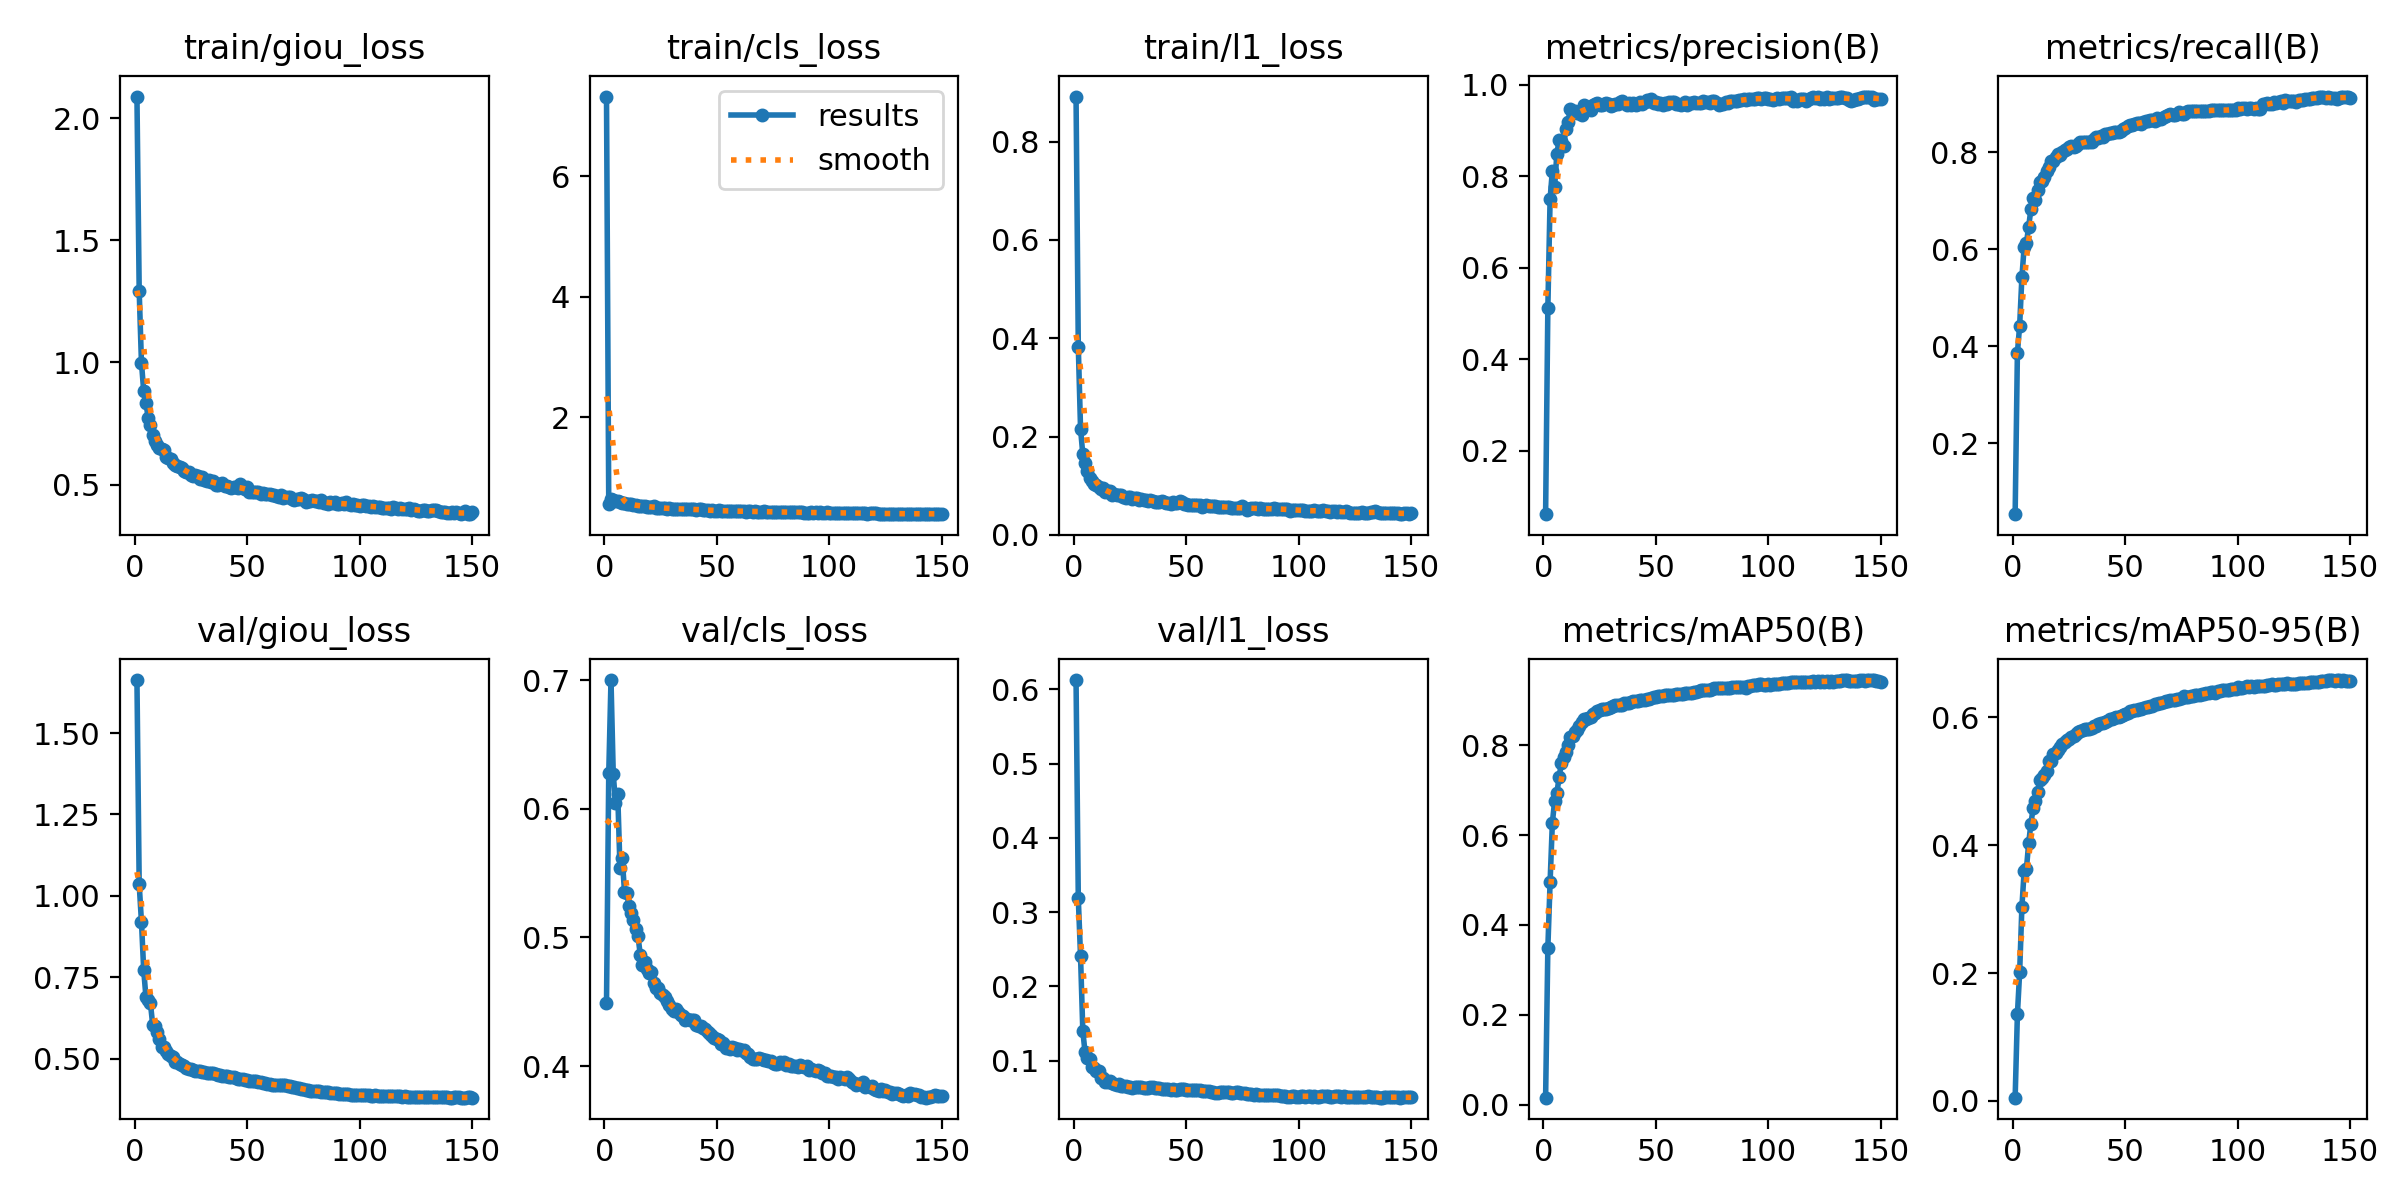

Values plotted in this chart, from the file beside it:
epoch, train/giou_loss, train/cls_loss, train/l1_loss, metrics/precision(B), metrics/recall(B), metrics/mAP50(B), metrics/mAP50-95(B), val/giou_loss, val/cls_loss, val/l1_loss, lr/pg0, lr/pg1, lr/pg2
1, 2.089, 7.325, 0.8915, 0.06123, 0.05382, 0.0155, 0.00511, 1.663, 0.4489, 0.6125, 3.245e-05, 3.245e-05, 3.245e-05
2, 1.292, 0.5619, 0.3828, 0.5113, 0.3863, 0.3483, 0.1353, 1.035, 0.6275, 0.3183, 6.495e-05, 6.495e-05, 6.495e-05
3, 0.9995, 0.646, 0.2156, 0.7501, 0.4427, 0.4956, 0.201, 0.9206, 0.7001, 0.2402, 9.745e-05, 9.745e-05, 9.745e-05
4, 0.8827, 0.6266, 0.164, 0.8123, 0.5427, 0.6268, 0.3035, 0.7718, 0.6274, 0.1402, 0.0001, 0.0001, 0.0001
5, 0.8326, 0.6091, 0.1465, 0.7764, 0.6046, 0.6756, 0.3595, 0.6889, 0.6045, 0.1109, 0.0001, 0.0001, 0.0001
6, 0.7736, 0.6108, 0.1304, 0.8487, 0.6124, 0.6931, 0.3625, 0.6785, 0.6112, 0.1039, 0.0001, 0.0001, 0.0001
7, 0.7443, 0.5881, 0.1158, 0.8791, 0.6466, 0.7286, 0.4028, 0.6694, 0.5539, 0.1017, 0.0001, 0.0001, 0.0001
8, 0.7027, 0.581, 0.1092, 0.8777, 0.6828, 0.7606, 0.4334, 0.6036, 0.5618, 0.09145, 0.0001, 0.0001, 0.0001
9, 0.6769, 0.5695, 0.1028, 0.8659, 0.7069, 0.7747, 0.4584, 0.5991, 0.5355, 0.09, 0.0001, 0.0001, 0.0001
10, 0.6633, 0.5565, 0.1005, 0.9031, 0.7027, 0.7846, 0.4696, 0.5803, 0.5349, 0.08535, 0.0001, 0.0001, 0.0001
11, 0.6501, 0.5537, 0.09659, 0.9183, 0.7229, 0.7998, 0.4838, 0.5595, 0.5242, 0.08578, 0.0001, 0.0001, 0.0001
12, 0.6456, 0.5485, 0.09398, 0.9463, 0.7399, 0.8189, 0.5014, 0.5351, 0.5188, 0.07609, 0.0001, 0.0001, 0.0001
13, 0.6415, 0.5353, 0.09459, 0.9382, 0.7415, 0.8204, 0.5047, 0.5353, 0.5135, 0.07609, 0.0001, 0.0001, 0.0001
14, 0.6121, 0.5373, 0.08774, 0.9431, 0.7485, 0.8289, 0.5096, 0.5232, 0.5062, 0.07176, 0.0001, 0.0001, 0.0001
15, 0.6092, 0.5275, 0.08908, 0.9384, 0.7614, 0.8337, 0.5168, 0.5134, 0.5012, 0.07046, 0.0001, 0.0001, 0.0001
16, 0.6029, 0.5222, 0.08841, 0.9385, 0.7691, 0.8433, 0.5316, 0.5092, 0.4867, 0.07195, 0.0001, 0.0001, 0.0001
17, 0.5861, 0.5244, 0.08025, 0.9333, 0.7824, 0.8515, 0.5326, 0.5046, 0.4783, 0.07021, 0.0001, 0.0001, 0.0001
18, 0.5818, 0.5195, 0.08319, 0.9561, 0.7832, 0.8579, 0.5433, 0.4884, 0.481, 0.0681, 0.0001, 0.0001, 0.0001
19, 0.5757, 0.5097, 0.08044, 0.9465, 0.7901, 0.8589, 0.5451, 0.4881, 0.4758, 0.06658, 0.0001, 0.0001, 0.0001
20, 0.5718, 0.5045, 0.08132, 0.9465, 0.7961, 0.861, 0.5488, 0.4841, 0.4728, 0.06799, 0.0001, 0.0001, 0.0001
21, 0.5685, 0.5091, 0.08037, 0.9455, 0.7943, 0.863, 0.5545, 0.4788, 0.473, 0.06546, 0.0001, 0.0001, 0.0001
22, 0.5552, 0.5168, 0.0771, 0.9548, 0.8004, 0.8698, 0.5588, 0.4763, 0.4646, 0.06581, 0.0001, 0.0001, 0.0001
23, 0.5501, 0.4945, 0.07578, 0.957, 0.805, 0.8726, 0.5622, 0.4713, 0.4607, 0.06544, 0.0001, 0.0001, 0.0001
24, 0.5509, 0.4929, 0.07716, 0.9605, 0.8069, 0.8752, 0.565, 0.4677, 0.4604, 0.06441, 0.0001, 0.0001, 0.0001
25, 0.5409, 0.4892, 0.07611, 0.9549, 0.8107, 0.8776, 0.5667, 0.4671, 0.4569, 0.06385, 0.0001, 0.0001, 0.0001
26, 0.535, 0.493, 0.07239, 0.9567, 0.8137, 0.8803, 0.5694, 0.4647, 0.4556, 0.0636, 0.0001, 0.0001, 0.0001
27, 0.5398, 0.4911, 0.0753, 0.958, 0.8105, 0.8801, 0.5709, 0.4626, 0.4541, 0.06379, 0.0001, 0.0001, 0.0001
28, 0.5364, 0.4778, 0.07422, 0.9597, 0.813, 0.8813, 0.574, 0.4622, 0.451, 0.06421, 0.0001, 0.0001, 0.0001
29, 0.5212, 0.4849, 0.07117, 0.9574, 0.8168, 0.8839, 0.5765, 0.4602, 0.4479, 0.06389, 0.0001, 0.0001, 0.0001
30, 0.532, 0.4793, 0.0726, 0.9543, 0.8214, 0.8857, 0.5785, 0.4596, 0.4444, 0.06432, 0.0001, 0.0001, 0.0001
31, 0.5174, 0.4789, 0.07037, 0.9565, 0.8206, 0.887, 0.58, 0.4586, 0.4426, 0.06367, 0.0001, 0.0001, 0.0001
32, 0.5157, 0.4793, 0.06995, 0.9581, 0.8218, 0.8885, 0.5813, 0.4556, 0.444, 0.06292, 0.0001, 0.0001, 0.0001
33, 0.5167, 0.4768, 0.06979, 0.958, 0.8225, 0.8889, 0.5812, 0.4551, 0.4423, 0.06353, 0.0001, 0.0001, 0.0001
34, 0.509, 0.4681, 0.07151, 0.9622, 0.8225, 0.8902, 0.5824, 0.455, 0.4394, 0.06404, 0.0001, 0.0001, 0.0001
35, 0.5134, 0.4752, 0.06973, 0.9637, 0.8213, 0.8907, 0.5829, 0.4543, 0.4392, 0.06393, 0.0001, 0.0001, 0.0001
36, 0.4977, 0.4689, 0.06604, 0.9611, 0.8275, 0.8932, 0.587, 0.4528, 0.4361, 0.06337, 0.0001, 0.0001, 0.0001
37, 0.4991, 0.4705, 0.06658, 0.9548, 0.8313, 0.8931, 0.5874, 0.4505, 0.4366, 0.06291, 0.0001, 0.0001, 0.0001
38, 0.5013, 0.4718, 0.06767, 0.9605, 0.829, 0.8945, 0.5892, 0.4488, 0.4362, 0.06273, 0.0001, 0.0001, 0.0001
39, 0.5058, 0.467, 0.0681, 0.9565, 0.8347, 0.8972, 0.591, 0.447, 0.4362, 0.0618, 0.0001, 0.0001, 0.0001
40, 0.4956, 0.4692, 0.06651, 0.9598, 0.8321, 0.8985, 0.5917, 0.4461, 0.4357, 0.06175, 0.0001, 0.0001, 0.0001
41, 0.4938, 0.4621, 0.06475, 0.956, 0.8378, 0.8991, 0.5931, 0.4456, 0.4323, 0.06215, 0.0001, 0.0001, 0.0001
42, 0.4891, 0.4677, 0.06497, 0.9589, 0.8389, 0.8994, 0.5951, 0.4444, 0.4316, 0.06108, 0.0001, 0.0001, 0.0001
43, 0.4852, 0.4663, 0.06306, 0.962, 0.8399, 0.9015, 0.5972, 0.4424, 0.4309, 0.06072, 0.0001, 0.0001, 0.0001
44, 0.4906, 0.4567, 0.06671, 0.9581, 0.8397, 0.9002, 0.5972, 0.4418, 0.4299, 0.06193, 0.0001, 0.0001, 0.0001
45, 0.4893, 0.4522, 0.06385, 0.9625, 0.8412, 0.9018, 0.5994, 0.4391, 0.4287, 0.06059, 0.0001, 0.0001, 0.0001
46, 0.4837, 0.4596, 0.06399, 0.9659, 0.842, 0.9035, 0.6006, 0.4367, 0.4262, 0.06021, 0.0001, 0.0001, 0.0001
47, 0.5024, 0.4408, 0.06825, 0.9654, 0.8419, 0.9033, 0.6008, 0.4355, 0.4253, 0.06101, 0.0001, 0.0001, 0.0001
48, 0.4837, 0.4559, 0.06624, 0.9685, 0.8439, 0.9062, 0.6028, 0.4357, 0.4231, 0.06165, 0.0001, 0.0001, 0.0001
49, 0.4819, 0.4467, 0.06182, 0.9611, 0.8489, 0.9067, 0.6035, 0.4349, 0.4216, 0.06157, 0.0001, 0.0001, 0.0001
50, 0.4885, 0.4443, 0.0634, 0.9617, 0.8496, 0.9082, 0.606, 0.4336, 0.4207, 0.06064, 0.0001, 0.0001, 0.0001
51, 0.4695, 0.4505, 0.06121, 0.9571, 0.8553, 0.9086, 0.6068, 0.4318, 0.4199, 0.06053, 0.0001, 0.0001, 0.0001
52, 0.4683, 0.4425, 0.06012, 0.9598, 0.8561, 0.9099, 0.6094, 0.4315, 0.4175, 0.06038, 0.0001, 0.0001, 0.0001
53, 0.4701, 0.4436, 0.06063, 0.9561, 0.8572, 0.9103, 0.6098, 0.431, 0.418, 0.05998, 0.0001, 0.0001, 0.0001
54, 0.4697, 0.438, 0.06001, 0.9607, 0.8579, 0.9113, 0.6109, 0.4298, 0.4144, 0.06051, 0.0001, 0.0001, 0.0001
55, 0.4696, 0.443, 0.06167, 0.9579, 0.8604, 0.9121, 0.6111, 0.4288, 0.4146, 0.06045, 0.0001, 0.0001, 0.0001
56, 0.4624, 0.4417, 0.0603, 0.9616, 0.8607, 0.9127, 0.6128, 0.4272, 0.4137, 0.0599, 0.0001, 0.0001, 0.0001
57, 0.464, 0.4403, 0.05749, 0.9624, 0.8589, 0.9127, 0.6136, 0.4261, 0.4147, 0.05924, 0.0001, 0.0001, 0.0001
58, 0.4602, 0.4385, 0.05917, 0.9616, 0.8622, 0.9125, 0.6148, 0.4234, 0.4145, 0.05902, 0.0001, 0.0001, 0.0001
59, 0.4615, 0.4347, 0.06122, 0.957, 0.8653, 0.9144, 0.6165, 0.422, 0.4126, 0.05877, 0.0001, 0.0001, 0.0001
60, 0.4598, 0.4402, 0.05857, 0.9573, 0.8657, 0.913, 0.6164, 0.4211, 0.4131, 0.05909, 0.0001, 0.0001, 0.0001
... 90 more rows
